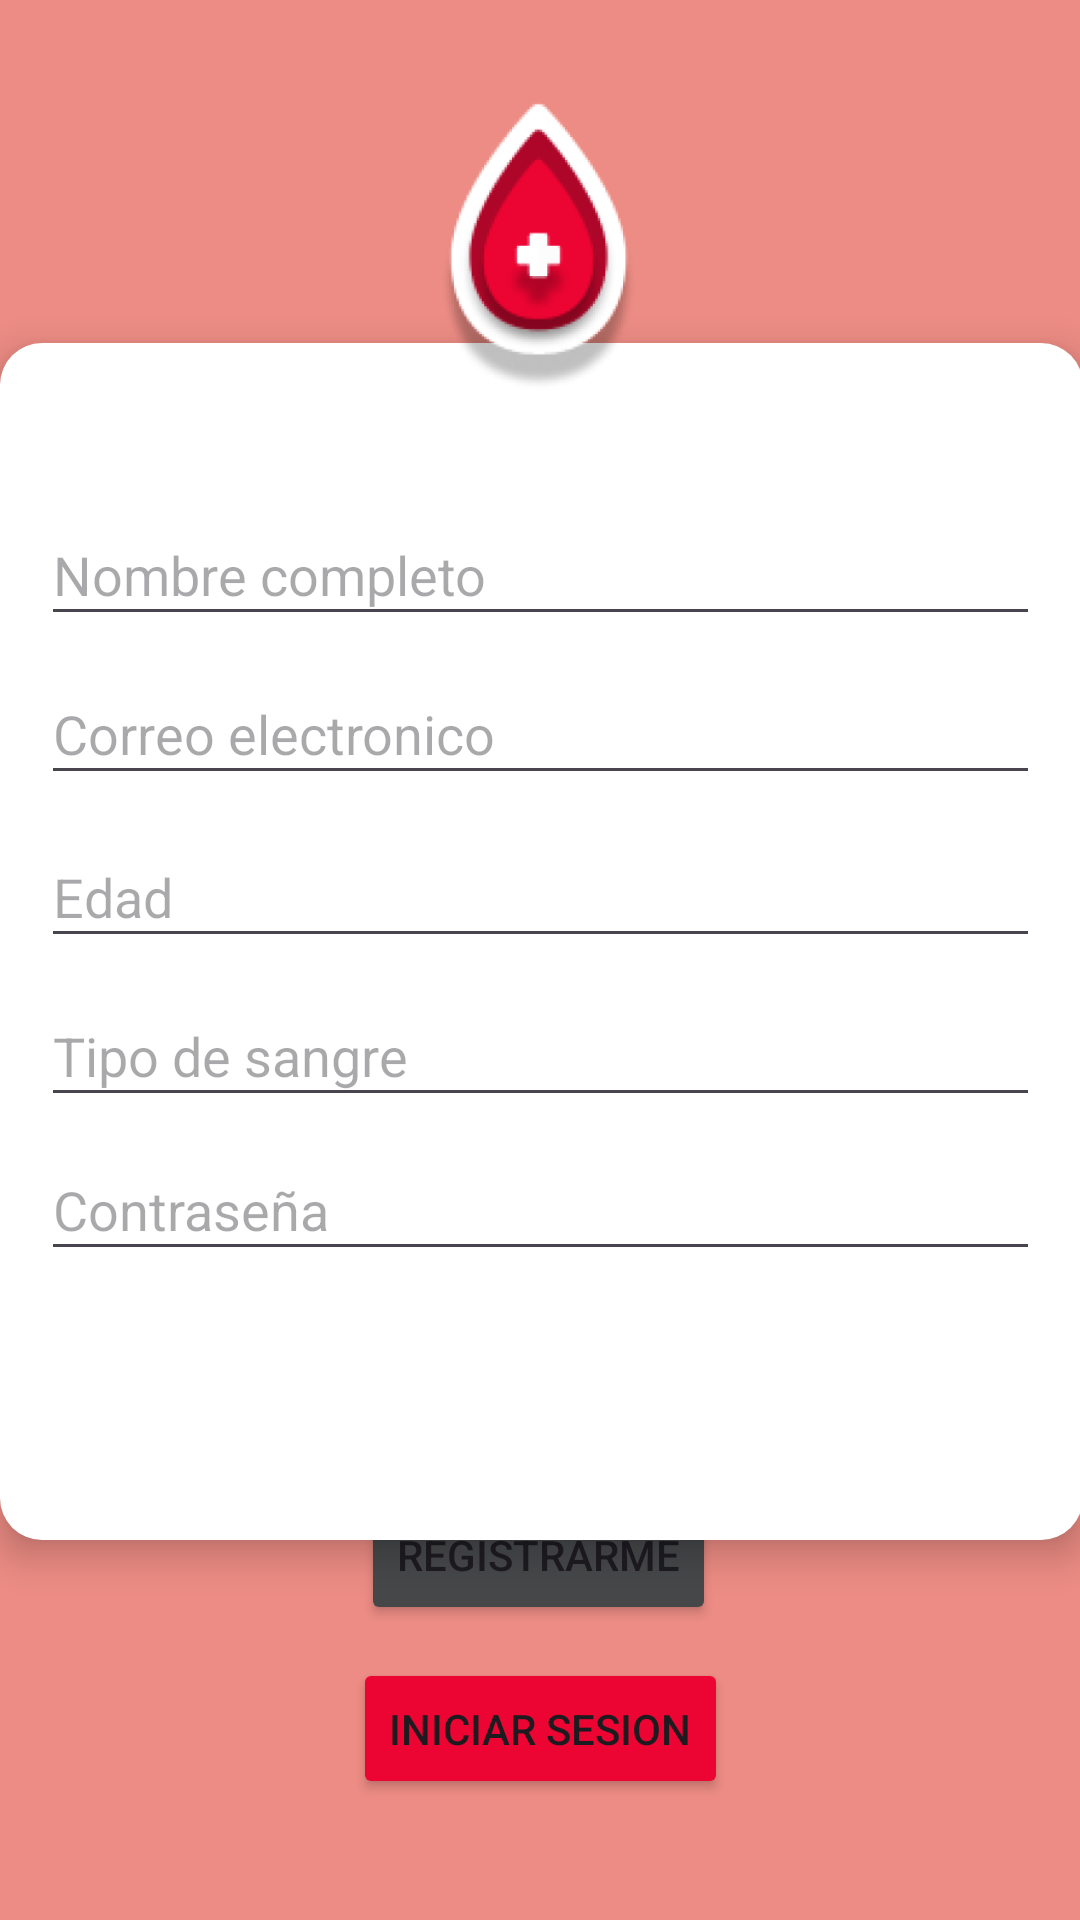

This screen was rendered from an Android layout file. Write that file and the resources it references.
<!-- AndroidManifest.xml: application theme Theme.RedLIFE -->
<!-- res/layout/activity_main7.xml -->
<?xml version="1.0" encoding="utf-8"?>
<androidx.constraintlayout.widget.ConstraintLayout xmlns:android="http://schemas.android.com/apk/res/android"
    xmlns:app="http://schemas.android.com/apk/res-auto"
    xmlns:tools="http://schemas.android.com/tools"
    android:id="@+id/main"
    android:layout_width="match_parent"
    android:layout_height="match_parent"
    android:background="@color/salmon"
    tools:context=".MainActivity5">

    <Button
        android:id="@+id/btn_registro"
        android:layout_width="wrap_content"
        android:layout_height="47dp"
        android:backgroundTint="@color/elgri_s"
        android:elevation="8dp"
        android:text="Registrarme"
        app:layout_constraintBottom_toBottomOf="parent"
        app:layout_constraintEnd_toEndOf="parent"
        app:layout_constraintHorizontal_bias="0.498"
        app:layout_constraintStart_toStartOf="parent"
        app:layout_constraintTop_toTopOf="parent"
        app:layout_constraintVertical_bias="0.834" />

    <Button
        android:id="@+id/btn_iniciarSesion"
        android:layout_width="wrap_content"
        android:layout_height="47dp"
        android:backgroundTint="@color/redd"
        android:elevation="8dp"
        android:text="Iniciar sesion"
        app:layout_constraintBottom_toBottomOf="parent"
        app:layout_constraintEnd_toEndOf="parent"
        app:layout_constraintStart_toStartOf="parent"
        app:layout_constraintTop_toTopOf="parent"
        app:layout_constraintVertical_bias="0.932" />

    <View
        android:id="@+id/rectangleView6"
        android:layout_width="361dp"
        android:layout_height="399dp"
        android:layout_gravity="center"
        android:background="@drawable/rectangulo_feed"
        android:elevation="7dp"
        app:layout_constraintBottom_toBottomOf="parent"
        app:layout_constraintEnd_toEndOf="parent"
        app:layout_constraintHorizontal_bias="0.49"
        app:layout_constraintStart_toStartOf="parent"
        app:layout_constraintTop_toTopOf="parent"
        app:layout_constraintVertical_bias="0.474" />

    <ImageView
        android:id="@+id/imageView3"
        android:layout_width="126dp"
        android:layout_height="112dp"
        android:elevation="9dp"
        app:layout_constraintBottom_toBottomOf="parent"
        app:layout_constraintEnd_toEndOf="parent"
        app:layout_constraintHorizontal_bias="0.498"
        app:layout_constraintStart_toStartOf="parent"
        app:layout_constraintTop_toTopOf="parent"
        app:layout_constraintVertical_bias="0.05"
        app:srcCompat="@mipmap/logo_foreground" />

    <EditText
        android:id="@+id/editTextText"
        android:layout_width="333dp"
        android:layout_height="44dp"
        android:elevation="7dp"
        android:ems="10"
        android:hint="Nombre completo"
        android:inputType="text"
        android:textColor="@color/red"
        app:layout_constraintBottom_toBottomOf="parent"
        app:layout_constraintEnd_toEndOf="parent"
        app:layout_constraintHorizontal_bias="0.512"
        app:layout_constraintStart_toStartOf="parent"
        app:layout_constraintTop_toTopOf="parent"
        app:layout_constraintVertical_bias="0.282" />

    <EditText
        android:id="@+id/editTextText2"
        android:layout_width="333dp"
        android:layout_height="44dp"
        android:elevation="7dp"
        android:ems="10"
        android:hint="Correo electronico"
        android:inputType="text"
        android:textColor="@color/red"
        app:layout_constraintBottom_toBottomOf="parent"
        app:layout_constraintEnd_toEndOf="parent"
        app:layout_constraintHorizontal_bias="0.512"
        app:layout_constraintStart_toStartOf="parent"
        app:layout_constraintTop_toTopOf="parent"
        app:layout_constraintVertical_bias="0.371" />

    <EditText
        android:id="@+id/editTextText4"
        android:layout_width="333dp"
        android:layout_height="44dp"
        android:elevation="7dp"
        android:ems="10"
        android:hint="Tipo de sangre"
        android:inputType="text"
        android:textColor="@color/red"
        app:layout_constraintBottom_toBottomOf="parent"
        app:layout_constraintEnd_toEndOf="parent"
        app:layout_constraintStart_toStartOf="parent"
        app:layout_constraintTop_toTopOf="parent"
        app:layout_constraintVertical_bias="0.551" />

    <EditText
        android:id="@+id/editTextText8"
        android:layout_width="333dp"
        android:layout_height="44dp"
        android:elevation="7dp"
        android:ems="10"
        android:hint="Contraseña"
        android:inputType="text"
        android:textColor="@color/red"
        app:layout_constraintBottom_toBottomOf="parent"
        app:layout_constraintEnd_toEndOf="parent"
        app:layout_constraintStart_toStartOf="parent"
        app:layout_constraintTop_toTopOf="parent"
        app:layout_constraintVertical_bias="0.637" />

    <EditText
        android:id="@+id/editTextText3"
        android:layout_width="333dp"
        android:layout_height="44dp"
        android:elevation="7dp"
        android:ems="10"
        android:hint="Edad"
        android:inputType="text"
        android:textColor="@color/red"
        app:layout_constraintBottom_toBottomOf="parent"
        app:layout_constraintEnd_toEndOf="parent"
        app:layout_constraintStart_toStartOf="parent"
        app:layout_constraintTop_toTopOf="parent"
        app:layout_constraintVertical_bias="0.462" />

</androidx.constraintlayout.widget.ConstraintLayout>
<!-- resources referenced by this layout -->
<resources>
  <color name="elgri_s">#454749</color>
  <color name="red">#AE0628</color>
  <color name="redd">#EC0432</color>
  <color name="salmon">#EC8C84</color>
  <!-- drawable rectangulo_feed (drawable) -->
  <?xml version="1.0" encoding="utf-8"?>
  <shape xmlns:android="http://schemas.android.com/apk/res/android">
      <solid android:color="@color/white" /> 
      <corners android:radius="14dp" /> 
  </shape>
  <!-- mipmap logo_foreground: webp bitmap (mipmap-hdpi, 7718 bytes) -->
  <style name="Theme.RedLIFE" parent="Base.Theme.RedLIFE" />
  <color name="white">#FFFFFFFF</color>
  <style name="Base.Theme.RedLIFE" parent="Theme.Material3.DayNight.NoActionBar">
          
          
      </style>
</resources>
